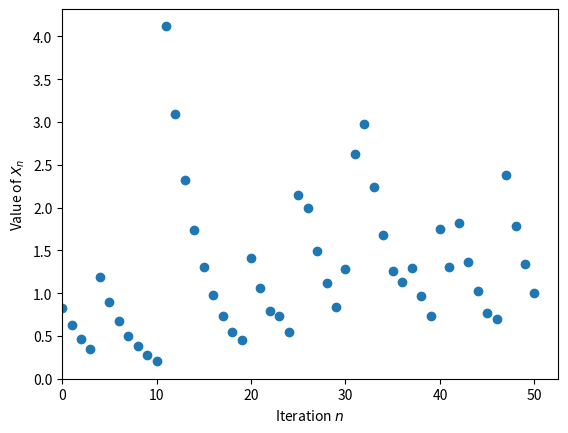

Python code for this plot:
# -*- coding: utf-8 -*-
"""
Created on Thu May 26 17:31:13 2022

[redacted]
"""

import numpy as np
import matplotlib.pyplot as plt

rho = 0.75
prob = 1 - rho
lam = 1

U = np.random.uniform(0, 1, 50)
V = np.random.exponential(lam, 50)
W = np.zeros(len(V))
X = np.zeros(len(V) + 1)
X[0] = np.random.exponential(lam)

number = np.arange(0, 50)

for num in number:
    if U[num] <= prob:
        W[num] = V[num - 1] 
    else:
        W[num] = 0

for i in range(1, 51):
    X[i] = rho * X[i - 1] + W[i - 1]

plt.scatter(np.arange(0, 51), X)
plt.xlabel("Iteration $n$"); plt.ylabel("Value of $X_n$")
plt.xlim(xmin=0); plt.ylim(bottom=0)
plt.savefig("q2e.png", dpi=200, bbox_inches='tight', pad_inches = 0.01)
